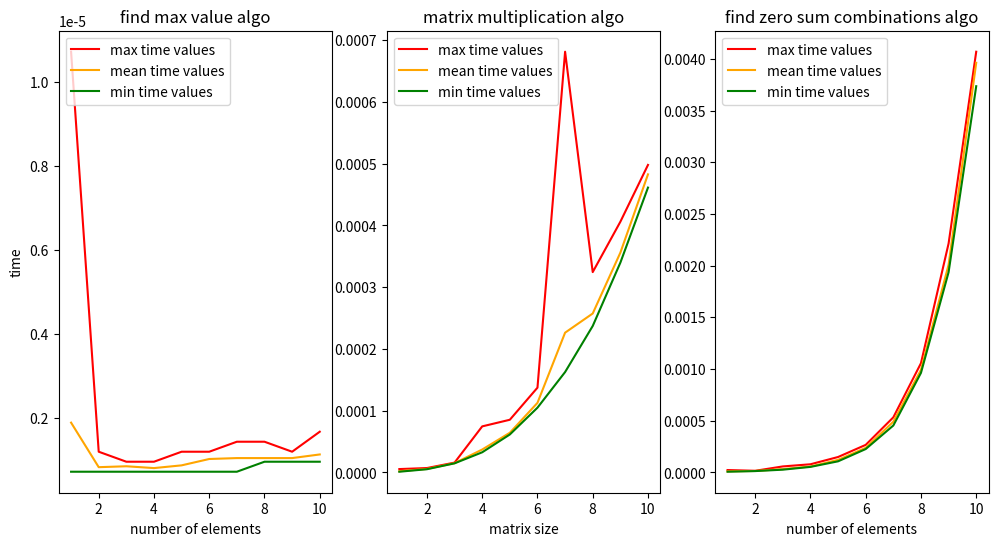

Python code for this plot:
from time import time
import numpy as np
import matplotlib.pyplot as plt

# Z1
def list_max(ls):
    max_elem = ls[0]

    for elem in ls:
        if elem > max_elem:
            max_elem = elem

    return max_elem

def list_second_max(ls):
    max_elem = ls[0]
    second_max_elem = ls[0]

    for i in range(len(ls) - 1):
        if ls[i + 1] > max_elem:
            max_elem = ls[i + 1]
        if ls[i] > second_max_elem and ls[i] < max_elem:
            second_max_elem = ls[i]

    if ls[len(ls) - 1] > second_max_elem and ls[len(ls) - 1] < max_elem:
        second_max_elem = ls[len(ls) - 1]

    return second_max_elem

def list_mean(ls):
    sum = 0
    count = 0

    for elem in ls:
        sum += elem
        count += 1

    return sum / count

# z2
def matrix_multiplication(matrix_A, matrix_B):
    size = len(matrix_A)
    result_matrix = np.zeros((size, size))

    for i in range(size):
        for j in range(size):
            for k in range(size):
                result_matrix[i][j] += matrix_A[i][k] * matrix_B[k][j]

    return result_matrix

# z3
zero_sum_combinations = []

def calc_combinations(ls, combination='', index=0):
    global zero_sum_combinations

    if np.sum(list(map(int, combination.split()))) == 0:
        zero_sum_combinations.append(combination[1:])

    if index == len(ls):
        return

    for i in range(index, len(ls)):
        calc_combinations(ls, combination + ' ' + str(ls[i]), i + 1)


def find_zero_sums(ls):
    global zero_sum_combinations

    calc_combinations(ls)
    zero_sum_combinations.pop(0)

    return len(zero_sum_combinations) > 0


fig, axes = plt.subplots(nrows=1, ncols=3, figsize=(12, 6))

size = 11

n = [*range(1, size)]

max_time_values = []
min_time_values = []
mean_time_values = []
time_values = []

for j in range(1, size):
    for _ in range(11):
        ls = np.random.rand(j)

        start_time = time()
        list_max(ls)
        time_values.append(time() - start_time)
    
    max_time_values.append(max(time_values))
    min_time_values.append(min(time_values))
    mean_time_values.append(np.mean(time_values))

    time_values.clear()

axes[0].plot(n, max_time_values, color='red', label='max time values')
axes[0].plot(n, mean_time_values, color='orange', label='mean time values')
axes[0].plot(n, min_time_values, color='green', label='min time values')

axes[0].set_title('find max value algo')
axes[0].set_xlabel('number of elements')
axes[0].set_ylabel('time')

axes[0].legend(loc='upper left')

max_time_values.clear()
min_time_values.clear()
mean_time_values.clear()

for j in range(1, size):
    for _ in range(11):
        matrix_A = np.random.rand(j, j)
        matrix_B = np.random.rand(j, j)

        start_time = time()
        matrix_multiplication(matrix_A, matrix_B)
        time_values.append(time() - start_time)

    max_time_values.append(max(time_values))
    min_time_values.append(min(time_values))
    mean_time_values.append(np.mean(time_values))

    time_values.clear()

axes[1].plot(n, max_time_values, color='red', label='max time values')
axes[1].plot(n, mean_time_values, color='orange', label='mean time values')
axes[1].plot(n, min_time_values, color='green', label='min time values')

axes[1].set_title('matrix multiplication algo')
axes[1].set_xlabel('matrix size')

axes[1].legend(loc='upper left')

max_time_values.clear()
min_time_values.clear()
mean_time_values.clear()

for j in range(1, size):
    for _ in range(11):
        ls = np.random.randint(-10, 10, j)
        
        start_time = time()
        find_zero_sums(ls)
        time_values.append(time() - start_time)

    max_time_values.append(max(time_values))
    min_time_values.append(min(time_values))
    mean_time_values.append(np.mean(time_values))

    time_values.clear()

axes[2].plot(n, max_time_values, color='red', label='max time values')
axes[2].plot(n, mean_time_values, color='orange', label='mean time values')
axes[2].plot(n, min_time_values, color='green', label='min time values')

axes[2].set_title('find zero sum combinations algo')
axes[2].set_xlabel('number of elements')

axes[2].legend(loc='upper left')

plt.show()